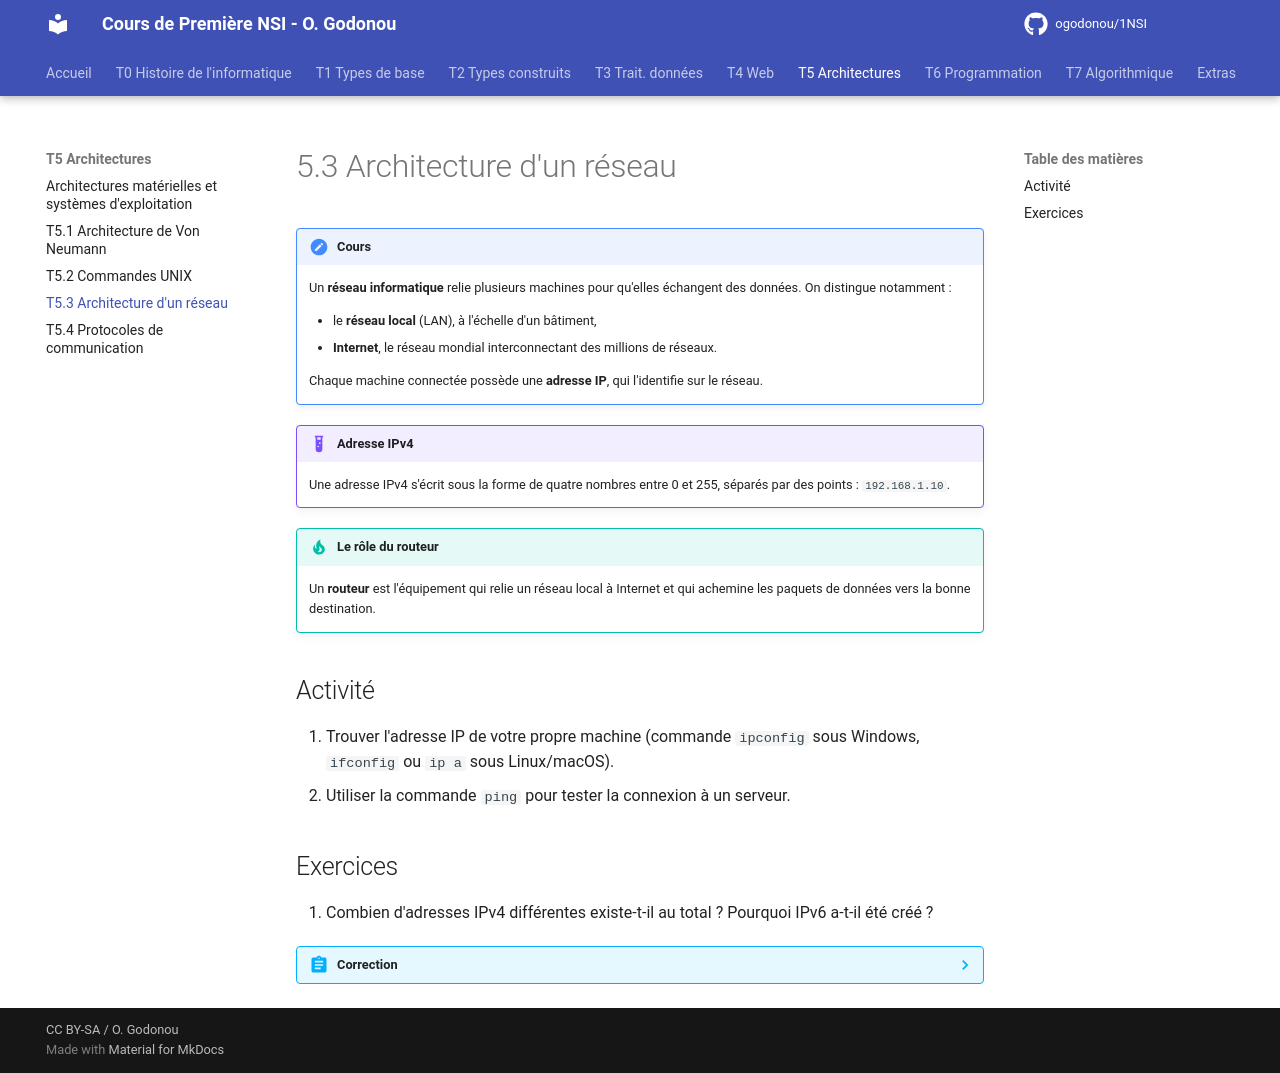

repository: OscarGomap/NSI1ere_OscarGODONOU · page: T05_Architectures/T5.3_Reseaux/index.html · generator: mkdocs

# 5.3 Architecture d'un réseau

!!! note "Cours"
    Un **réseau informatique** relie plusieurs machines pour qu'elles
    échangent des données. On distingue notamment :

    - le **réseau local** (LAN), à l'échelle d'un bâtiment,
    - **Internet**, le réseau mondial interconnectant des millions de
      réseaux.

    Chaque machine connectée possède une **adresse IP**, qui l'identifie sur
    le réseau.

!!! example "Adresse IPv4"
    Une adresse IPv4 s'écrit sous la forme de quatre nombres entre 0 et 255,
    séparés par des points : `192.168.1.10`.

!!! tip "Le rôle du routeur"
    Un **routeur** est l'équipement qui relie un réseau local à Internet et
    qui achemine les paquets de données vers la bonne destination.

## Activité

1. Trouver l'adresse IP de votre propre machine (commande `ipconfig` sous
   Windows, `ifconfig` ou `ip a` sous Linux/macOS).
2. Utiliser la commande `ping` pour tester la connexion à un serveur.

## Exercices

1. Combien d'adresses IPv4 différentes existe-t-il au total ? Pourquoi
   IPv6 a-t-il été créé ?

??? abstract "Correction"
    Une adresse IPv4 étant codée sur 32 bits, il existe $2^{32}$, soit
    environ 4,3 milliards d'adresses possibles. Ce nombre étant devenu
    insuffisant face à la croissance d'Internet, IPv6 (codé sur 128 bits) a
    été créé pour offrir un espace d'adressage bien plus vaste.
